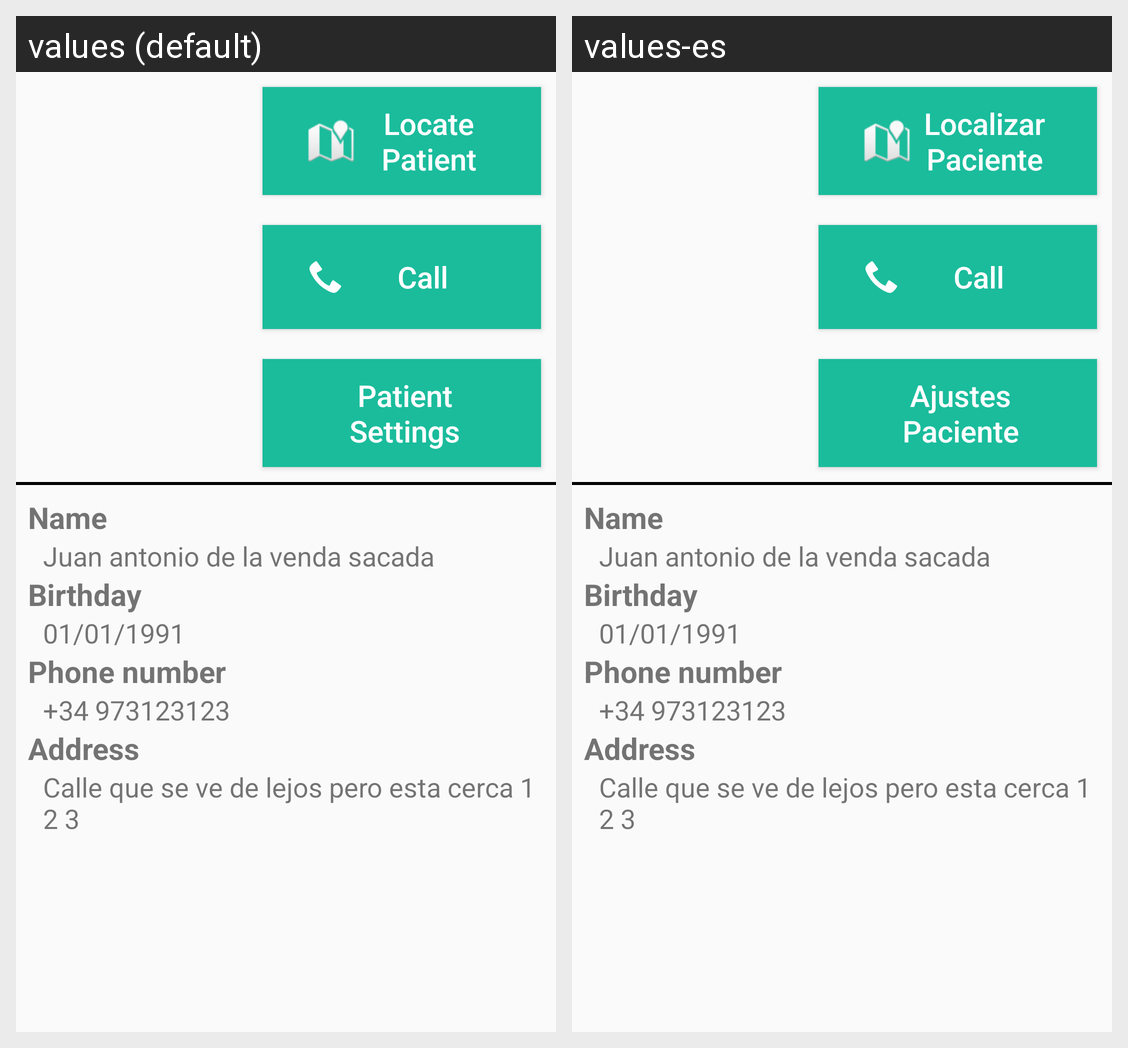

Here is an Android app screen in its default locale and in the app's own translations. Write out the translated-string differences for the strings that appear on this screen.
Android screen res/layout/patient_fragment.xml rendered under 2 locales, left to right: values (default), values-es. Device: Nexus 5 (rendered at 1080×1920; each locale shown at half size, 540×960, under a caption strip naming it); theme AppTheme.
Strings drawn on this screen, with the default value and each locale's value (text and hints the layout hard-codes, and strings that could not be matched under every locale, appear in the picture but are not listed):

locatePatient
  values: Locate Patient
  values-es: Localizar Paciente

call
  values: Call
  values-es: Call

patientSettings
  values: Patient Settings
  values-es: Ajustes Paciente
